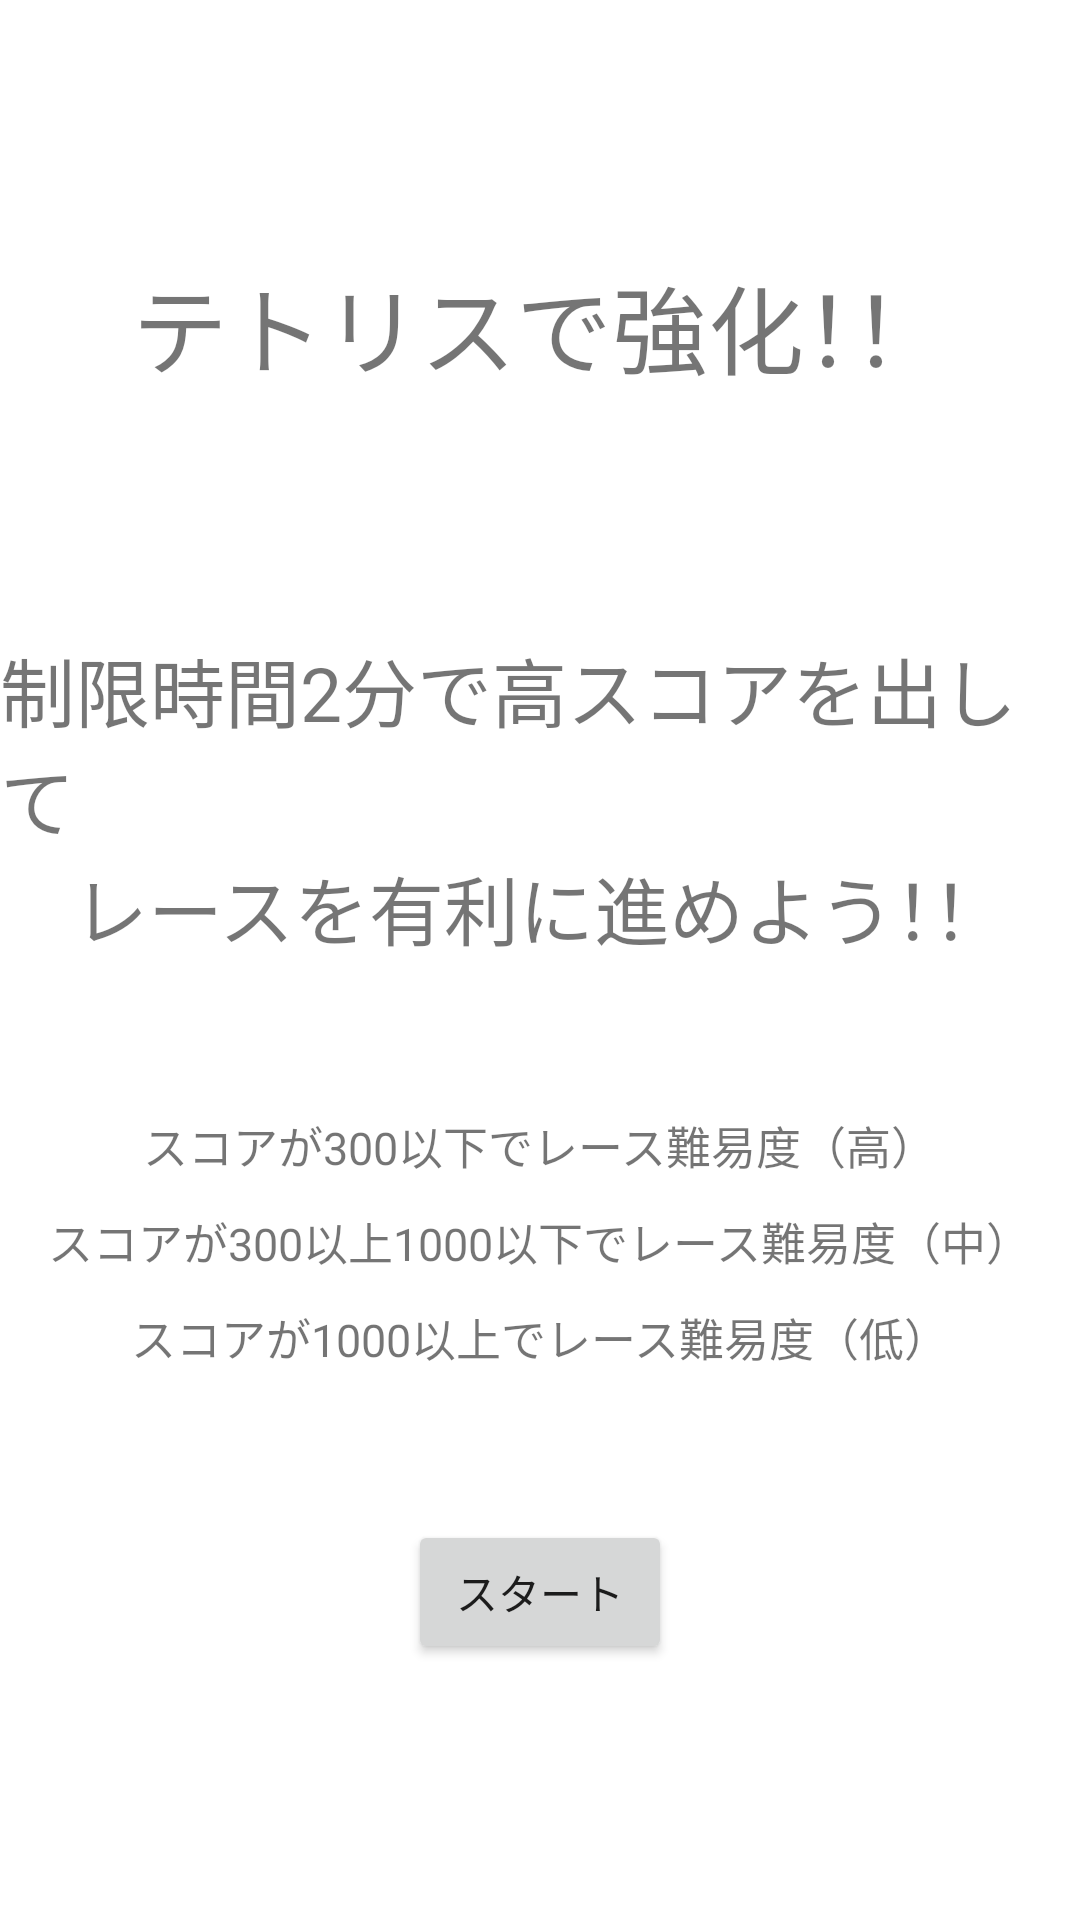

Here is an Android app screen rendered from its layout file. Give the layout XML and the strings, colors and styles it references.
<!-- AndroidManifest.xml: application theme Theme.テトリスレースゲーム -->
<!-- res/layout/activity_start.xml -->
<?xml version="1.0" encoding="utf-8"?>
<LinearLayout xmlns:android="http://schemas.android.com/apk/res/android"
    xmlns:app="http://schemas.android.com/apk/res-auto"
    xmlns:tools="http://schemas.android.com/tools"
    android:layout_width="match_parent"
    android:layout_height="match_parent"
    tools:context=".StartActivity"
    android:orientation="vertical"
    android:gravity="center">


    <TextView
        android:layout_width="wrap_content"
        android:layout_height="wrap_content"
        android:text="テトリスで強化！！"
        android:textSize="32sp" />

    <TextView
        android:layout_width="wrap_content"
        android:layout_height="wrap_content"
        android:text="制限時間2分で高スコアを出して"
        android:textSize="25sp"
        android:layout_marginTop="80dp"/>

    <TextView
        android:layout_width="wrap_content"
        android:layout_height="wrap_content"
        android:text="レースを有利に進めよう！！"
        android:textSize="25sp" />

    <TextView
        android:layout_width="wrap_content"
        android:layout_height="wrap_content"
        android:text="スコアが300以下でレース難易度（高）"
        android:textSize="15sp"
        android:layout_marginTop="50dp"/>

    <TextView
        android:layout_width="wrap_content"
        android:layout_height="wrap_content"
        android:text="スコアが300以上1000以下でレース難易度（中）"
        android:textSize="15sp"
        android:layout_marginTop="10dp"/>

    <TextView
        android:layout_width="wrap_content"
        android:layout_height="wrap_content"
        android:text="スコアが1000以上でレース難易度（低）"
        android:textSize="15sp"
        android:layout_marginTop="10dp"/>

    <Button
        android:layout_width="wrap_content"
        android:layout_height="wrap_content"
        android:text="スタート"
        android:layout_marginTop="50dp"
        android:onClick="firstGame"/>


</LinearLayout>
<!-- resources referenced by this layout -->
<resources>
  <style name="Theme.テトリスレースゲーム" parent="Theme.MaterialComponents.DayNight.DarkActionBar">
          
          <item name="colorPrimary">@color/purple_500</item>
          <item name="colorPrimaryVariant">@color/purple_700</item>
          <item name="colorOnPrimary">@color/white</item>
          
          <item name="colorSecondary">@color/teal_200</item>
          <item name="colorSecondaryVariant">@color/teal_700</item>
          <item name="colorOnSecondary">@color/black</item>
          
          <item name="android:statusBarColor" tools:targetApi="l">?attr/colorPrimaryVariant</item>
          
      </style>
  <!-- not gathered from this repository: default colours our renderer supplied (Android Studio template values) -->
  <color name="purple_500">#FF6200EE</color>
  <color name="purple_700">#FF3700B3</color>
  <color name="teal_200">#FF03DAC5</color>
  <color name="teal_700">#FF018786</color>
  <color name="black">#FF000000</color>
  <color name="white">#FFFFFFFF</color>
</resources>
